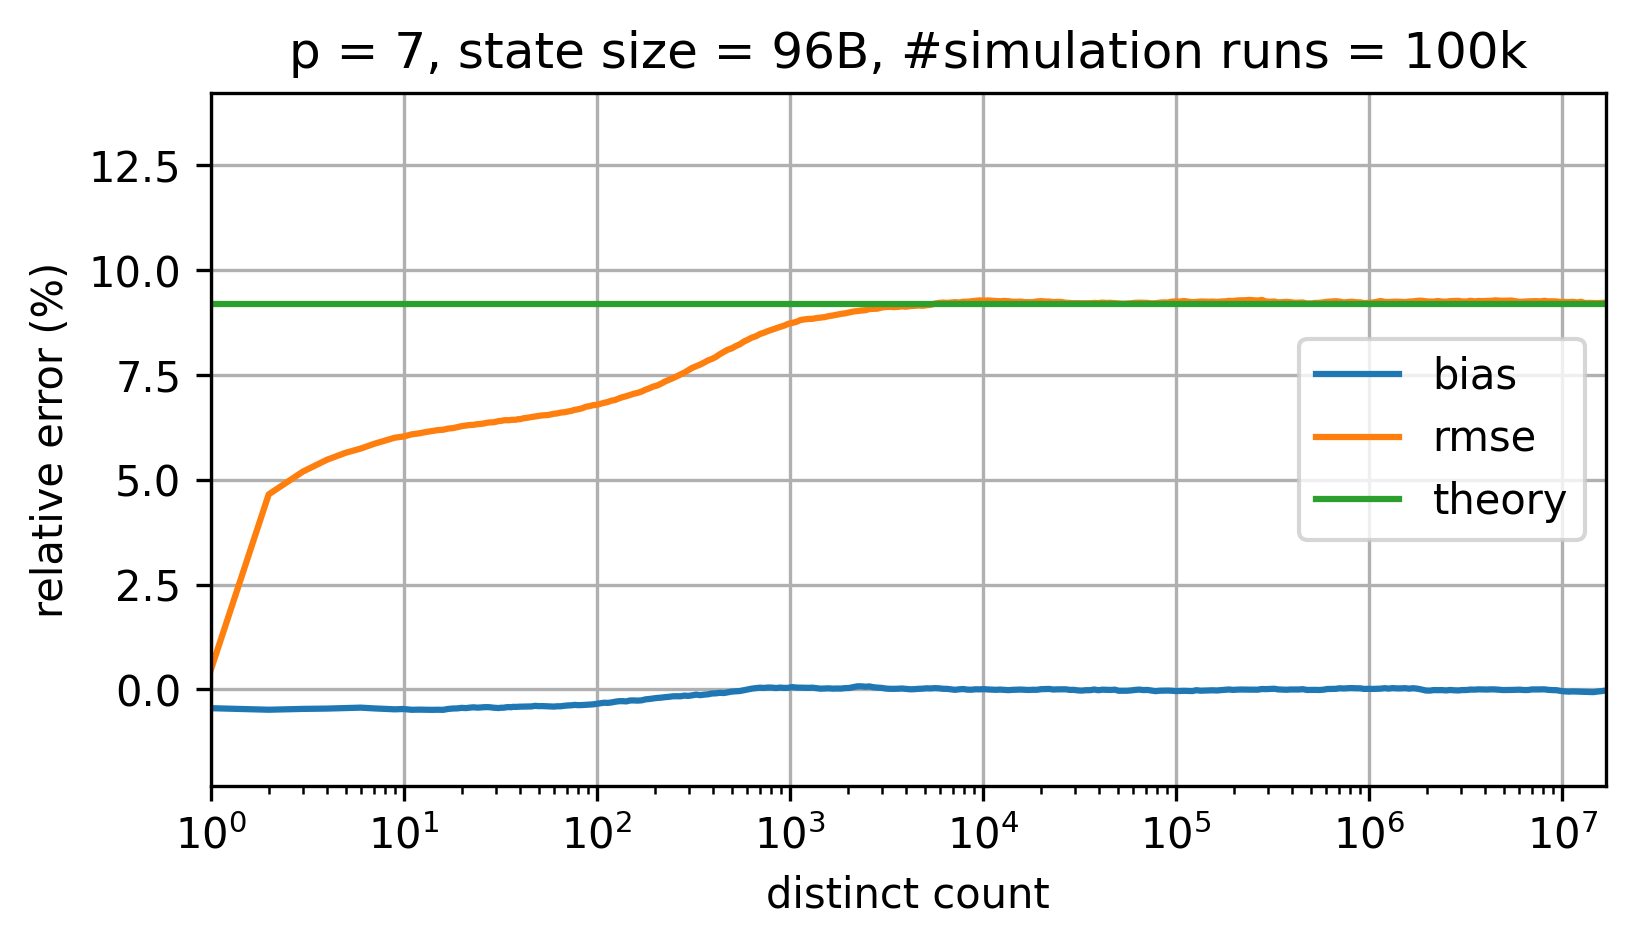

The table this chart was drawn from, first rows:
sketch_name=hyperloglog; p=7; num_cycles=100000
distinct count; relative bias; relative rmse; theoretical relative standard error
0.0; NaN; NaN; 0.09183
1.0; -0.004475; 0.004475; 0.09183
2.0; -0.004844; 0.04652; 0.09183
3.0; -0.004648; 0.05194; 0.09183
4.0; -0.004573; 0.05477; 0.09183
5.0; -0.004441; 0.05644; 0.09183
6.0; -0.004346; 0.05746; 0.09183
7.0; -0.004526; 0.05855; 0.09183
8.0; -0.004642; 0.05933; 0.09183
9.0; -0.004748; 0.06004; 0.09183
10.0; -0.004676; 0.06033; 0.09183
11.0; -0.00486; 0.06084; 0.09183
12.0; -0.004823; 0.06107; 0.09183
13.0; -0.004855; 0.06139; 0.09183
14.0; -0.004871; 0.06162; 0.09183
15.0; -0.004845; 0.06185; 0.09183
16.0; -0.004873; 0.06194; 0.09183
17.0; -0.004655; 0.06222; 0.09183
18.0; -0.004558; 0.06232; 0.09183
19.0; -0.004523; 0.06256; 0.09183
20.0; -0.004398; 0.06281; 0.09183
21.0; -0.004459; 0.06294; 0.09183
22.0; -0.004344; 0.06307; 0.09183
23.0; -0.004268; 0.06311; 0.09183
24.0; -0.004349; 0.06326; 0.09183
25.0; -0.004314; 0.06332; 0.09183
26.0; -0.004242; 0.06343; 0.09183
27.0; -0.004226; 0.0636; 0.09183
28.0; -0.004256; 0.0637; 0.09183
29.0; -0.004348; 0.0637; 0.09183
30.0; -0.0044; 0.06383; 0.09183
31.0; -0.004445; 0.064; 0.09183
32.0; -0.004363; 0.06405; 0.09183
33.0; -0.004364; 0.06419; 0.09183
34.0; -0.004255; 0.06423; 0.09183
35.0; -0.004207; 0.06421; 0.09183
36.0; -0.004254; 0.06429; 0.09183
37.0; -0.004147; 0.06432; 0.09183
38.0; -0.00418; 0.06432; 0.09183
39.0; -0.004143; 0.06444; 0.09183
40.0; -0.004114; 0.06446; 0.09183
42.0; -0.004092; 0.06469; 0.09183
44.0; -0.004072; 0.06481; 0.09183
46.0; -0.004055; 0.06498; 0.09183
48.0; -0.003911; 0.0651; 0.09183
50.0; -0.003994; 0.06524; 0.09183
52.0; -0.00397; 0.06535; 0.09183
54.0; -0.004004; 0.06542; 0.09183
56.0; -0.004023; 0.06546; 0.09183
58.0; -0.00406; 0.06559; 0.09183
60.0; -0.004099; 0.06575; 0.09183
62.0; -0.004027; 0.06581; 0.09183
65.0; -0.004019; 0.06603; 0.09183
68.0; -0.003897; 0.06612; 0.09183
71.0; -0.003821; 0.06629; 0.09183
74.0; -0.003788; 0.06645; 0.09183
77.0; -0.003688; 0.0667; 0.09183
80.0; -0.00376; 0.06682; 0.09183
84.0; -0.00373; 0.06706; 0.09183
... 253 more rows
